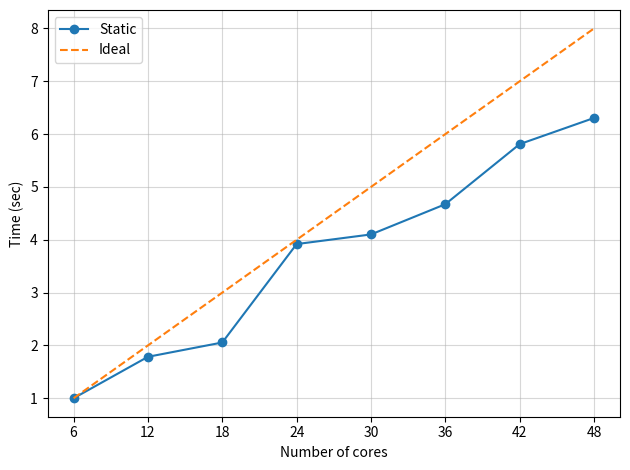
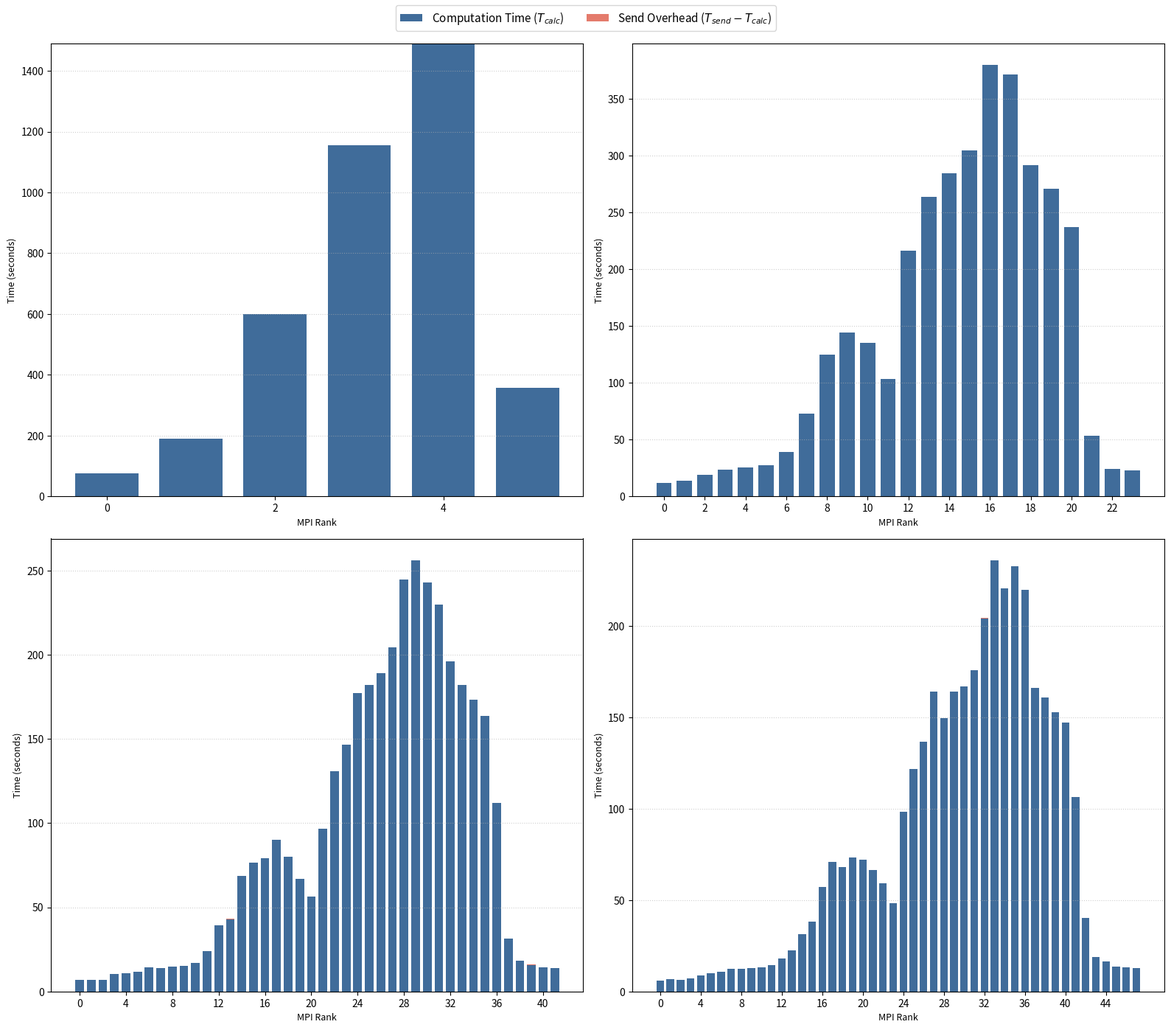

Write Python code to recreate these figures, in order.
import matplotlib.pyplot as plt
import numpy as np

total_times= np.array([
    1490.4645836353302,  #  6 cores
     835.2239181995392,  # 12 cores
     725.1612725257874,  # 18 cores
     380.36305975914,    # 24 cores
     363.44789266586304, # 30 cores
     318.94820857048035, # 36 cores
     256.51145815849304, # 42 cores
     236.36429715156555  # 48 cores
])

cores = np.array([6,12,18,24,30,36,42,48])
baseline_time = total_times[0]
baseline_cores = cores[0]

actual_speedup = baseline_time / total_times
ideal_speedup = cores / baseline_cores

plt.plot(cores, actual_speedup, marker="o",label="Static")
plt.plot(cores,ideal_speedup,"--",label="Ideal")
plt.xlabel("Number of cores")
plt.ylabel("Time (sec)")
plt.xticks(cores)
plt.grid(True,alpha=0.5)
plt.tight_layout()
plt.legend()
plt.savefig("Speedup_plot_nonblocking.png",bbox_inches='tight')


runs_data = {
    6: {
        "calc": np.array([
            76.27189803, 189.00158262, 600.36840749, 1154.29709625,
            1490.03374028, 357.1153605
        ]),  #[cite: 1]
        "send": np.array([
            0.0, 189.00263047, 600.37751269, 1154.30644345,
            1490.04281831, 357.12457299
        ]),  #[cite: 1]
    },
    12: {
        "calc": np.array([
            29.85995007, 47.51844764, 61.99733615, 125.07196093,
            303.63614011, 286.46197343, 546.13455582, 664.66718698,
            834.84571433, 642.76975369, 356.86077905, 55.16226602
        ]),  #[cite: 2]
        "send": np.array([
            0.0, 47.51936293, 62.00615215, 125.08072424,
            303.64495635, 286.47111225, 546.14345908, 664.67672491,
            834.85480595, 642.77884769, 356.86964774, 55.17109847
        ]),  #[cite: 2]
    },
    18: {
        "calc": np.array([
            18.93472862, 26.20725727, 34.45116448, 37.44573045,
            49.55333066, 96.58838081, 204.25977397, 221.52408648,
            172.2627604, 301.84797144, 432.07694459, 444.2114892,
            724.81335998, 508.49663734, 406.31122684, 278.31068659,
            45.32605791, 35.44664645
        ]),  #[cite: 3]
        "send": np.array([
            0.0, 26.20812678, 34.45998621, 37.45463061,
            49.56196976, 96.58912253, 204.2686255, 221.53306866,
            172.27170205, 301.85693073, 432.08599854, 444.22066712,
            724.81408286, 508.50583935, 406.32031965, 278.31966424,
            45.33495641, 35.45560813
        ]),  #[cite: 3]
    },
    24: {
        "calc": np.array([
            12.14199615, 13.52608585, 19.16253734, 23.6281004,
            25.76116323, 27.50139546, 39.375736, 72.81127262,
            124.94632459, 144.28414512, 135.5428071, 103.40053082,
            216.52181625, 264.21717715, 284.49141288, 304.7593503,
            380.02730441, 371.49345589, 291.72331762, 270.75639129,
            237.21863151, 53.12690997, 24.25673676, 22.98099923
        ]),  #
        "send": np.array([
            0.0, 13.52677321, 19.16322613, 23.63684416,
            25.76984572, 27.51017737, 39.37632489, 72.82007885,
            124.95508695, 144.29285288, 135.55178547, 103.4093008,
            216.53066158, 264.22608781, 284.50077152, 304.76825953,
            380.03632283, 371.50250816, 291.7322762, 270.76573753,
            237.22756791, 53.12761569, 24.2653501, 22.98965216
        ]),  #[cite: 4]
    },
    30: {
        "calc": np.array([
            10.95507646, 11.15416145, 15.56729341, 18.395226,
            22.42613673, 22.29265594, 24.20666075, 28.18466926,
            45.03625822, 68.58676577, 118.51924753, 139.58847213,
            151.83258677, 120.73389387, 94.77485943, 167.15185285,
            214.39364934, 256.57400703, 258.87609076, 320.97129989,
            340.12336946, 363.11317754, 278.84568501, 259.80465603,
            235.7898345, 215.00128937, 82.78209066, 31.81340718,
            22.11393237, 19.91232562
        ]),  #[cite: 5]
        "send": np.array([
            0.0, 11.15501094, 15.5679493, 18.40414476,
            22.43480945, 22.30146027, 24.21525741, 28.19342899,
            45.03691983, 68.58749866, 118.52001405, 139.58921123,
            151.84138823, 120.74294138, 94.77559352, 167.16065979,
            214.40254188, 256.58333063, 258.88506126, 320.98022032,
            340.13236427, 363.12218952, 278.85460234, 259.81361628,
            235.81350994, 215.01698351, 82.79772973, 31.8289938,
            22.12946463, 19.92837071
        ]),  #[cite: 5]
    },
    36: {
        "calc": np.array([
            8.22262478, 8.40316987, 9.50215912, 12.27968192,
            13.64055252, 18.30527234, 17.28751397, 17.96297121,
            18.78417873, 22.01697135, 36.14907789, 51.44262719,
            91.80790591, 91.75355315, 95.03752947, 89.02114344,
            82.70231795, 64.17903137, 117.9847312, 149.58522463,
            184.07902026, 182.62735772, 197.5392139, 198.46280813,
            271.09985614, 318.54054952, 276.07575893, 231.3833518,
            238.53123379, 192.28268099, 196.6224649, 99.03526545,
            28.45567942, 20.34790039, 18.36327481, 18.95376372
        ]),  #[cite: 6]
        "send": np.array([
            0.0, 8.40382743, 9.51083732, 12.28841734,
            13.64116693, 18.31383967, 17.29613042, 17.97158456,
            18.79300022, 22.02573538, 36.15766406, 51.45143533,
            91.81676507, 91.76250124, 95.0381906, 89.02981877,
            82.70296025, 64.18789506, 117.98538351, 149.5939548,
            184.08780789, 182.63612342, 197.5484798, 198.47213864,
            271.12350059, 318.56428599, 276.09157443, 231.39905,
            238.55476594, 192.30630946, 196.64602757, 99.05887341,
            28.47677231, 20.36361837, 18.37974739, 18.96947861
        ]),  #[cite: 6]
    },
    42: {
        "calc": np.array([
            6.68608737, 7.00343561, 7.07830429, 10.19479775,
            10.70955563, 11.75772357, 14.25203323, 13.91778684,
            14.62952304, 15.33597589, 16.75982833, 23.79307079,
            39.18994021, 43.00408053, 68.61456633, 76.4872849,
            79.12738943, 89.92167711, 80.13775253, 66.77388477,
            56.4786613, 96.79857135, 130.80640364, 146.42603111,
            177.38105345, 182.08889461, 188.82934809, 204.36518121,
            244.41515803, 256.09835172, 242.66635275, 229.77586532,
            195.9349575, 181.84990692, 173.11575651, 163.61086917,
            111.87563753, 31.35159683, 18.24609327, 15.85908556,
            14.33538032, 13.88273168
        ]),  #[cite: 7]
        "send": np.array([
            0.0, 7.00415087, 7.07887912, 10.20345879,
            10.71008515, 11.76630449, 14.26059294, 13.92643976,
            14.63004518, 15.3365612, 16.76850343, 23.79359269,
            39.1904912, 43.00466895, 68.62334299, 76.49600267,
            79.1361618, 89.93050146, 80.14648771, 66.78269291,
            56.47936988, 96.80733919, 130.81521678, 146.42659163,
            177.39681721, 182.11262941, 188.84510469, 204.38095737,
            244.43893957, 256.11866307, 242.68201661, 229.7908814,
            195.95871067, 181.86593318, 173.13967013, 163.63489366,
            111.8914156, 31.3673563, 18.26184011, 15.8828094,
            14.35901523, 13.89903164
        ]),  #[cite: 7]
    },
    48: {
        "calc": np.array([
            6.04937935, 6.63189745, 6.29608274, 7.29859519,
            8.94890618, 9.82713413, 10.78622818, 12.55116081,
            12.52816677, 12.60819006, 13.38222766, 14.51823449,
            18.12676859, 22.64828181, 31.3443923, 38.00014281,
            57.30867171, 71.04477596, 67.89729762, 73.21776819,
            72.0839386, 66.31312966, 59.10686684, 48.39437246,
            98.21327567, 121.67990565, 136.640867, 163.9281354,
            149.32218242, 163.85650063, 166.90630341, 175.86668468,
            204.12857509, 235.88423705, 220.39995837, 232.46860123,
            219.6855638, 166.01767659, 160.71457314, 152.89881015,
            147.17376089, 106.39261341, 40.34373879, 18.67258024,
            16.28013635, 13.71571994, 13.05918288, 12.75518179
        ]),  #[cite: 8]
        "send": np.array([
            0.0, 6.64052773, 6.29667568, 7.29920602,
            8.95755315, 9.83578253, 10.7868557, 12.55177355,
            12.53687072, 12.6168685, 13.39091039, 14.52678108,
            18.1354053, 22.65692067, 31.34509277, 38.00082731,
            57.30935407, 71.05349684, 67.90605998, 73.22651744,
            72.09271789, 66.32190275, 59.11561656, 48.39503527,
            98.23652029, 121.69581032, 136.66462588, 163.94416761,
            149.34589648, 163.88014722, 166.92198968, 175.88240767,
            204.1445148, 235.90000582, 220.41586328, 232.49243689,
            219.70936084, 166.04134727, 160.73836088, 152.91454411,
            147.19740891, 106.41625857, 40.36743426, 18.69617224,
            16.30400085, 13.73970819, 13.07505226, 12.77182531
        ]),  #[cite: 8]
    },
}

# ==============================================================================
# Plot: 8-Panel Grid showing all Core configurations
# ==============================================================================
fig, axes = plt.subplots(2, 2, figsize=(16,14), sharey=False)
axes = axes.flatten()

core_counts = [6, 24, 42, 48]

for i, cores in enumerate(core_counts):
    ax = axes[i]
    calc = runs_data[cores]["calc"]
    send = runs_data[cores]["send"]
    
    # Calculate delta overhead (send timestamp - calc timestamp)
    # Rank 0 has send = 0.0, so overhead is set to 0.0
    send_overhead = np.maximum(0.0, send - calc)
    send_overhead[0] = 0.0
    
    ranks = np.arange(cores)
    
    # Stacked bars: Calculation at the bottom, Send overhead on top
    ax.bar(
        ranks,
        calc,
        label="Computation Time ($T_{calc}$)",
        color="#2b5c8f",
        width=0.75,
        alpha=0.9,
    )
    ax.bar(
        ranks,
        send_overhead,
        bottom=calc,
        label="Send Overhead ($T_{send} - T_{calc}$)",
        color="#e26d5c",
        width=0.75,
        alpha=0.9,
    )
    

    ax.set_xlabel("MPI Rank", fontsize=9)
    ax.set_ylabel("Time (seconds)", fontsize=9)
    ax.grid(axis="y", linestyle=":", alpha=0.6)
    
    # Adjust tick intervals based on rank count
    if cores > 24:
        ax.set_xticks(np.arange(0, cores, 4))
    else:
        ax.set_xticks(np.arange(0, cores, 2))

# Use the legend from the first subplot as a global legend
handles, labels = axes[0].get_legend_handles_labels()
fig.legend(handles, labels, loc="upper center", ncol=2, fontsize=11, frameon=True)

# plt.suptitle(
#     "MPI Worker Time Breakdown: Computation vs. Send Overhead per Rank",
#     fontsize=14,
#     fontweight="bold",
#     y=0.995,
# )
plt.tight_layout(rect=[0, 0, 1, 0.97])
plt.savefig(
    "rank_time_breakdown_nonblocking.png",
    bbox_inches="tight",
    pad_inches=0,
    dpi=300
)
plt.show()
